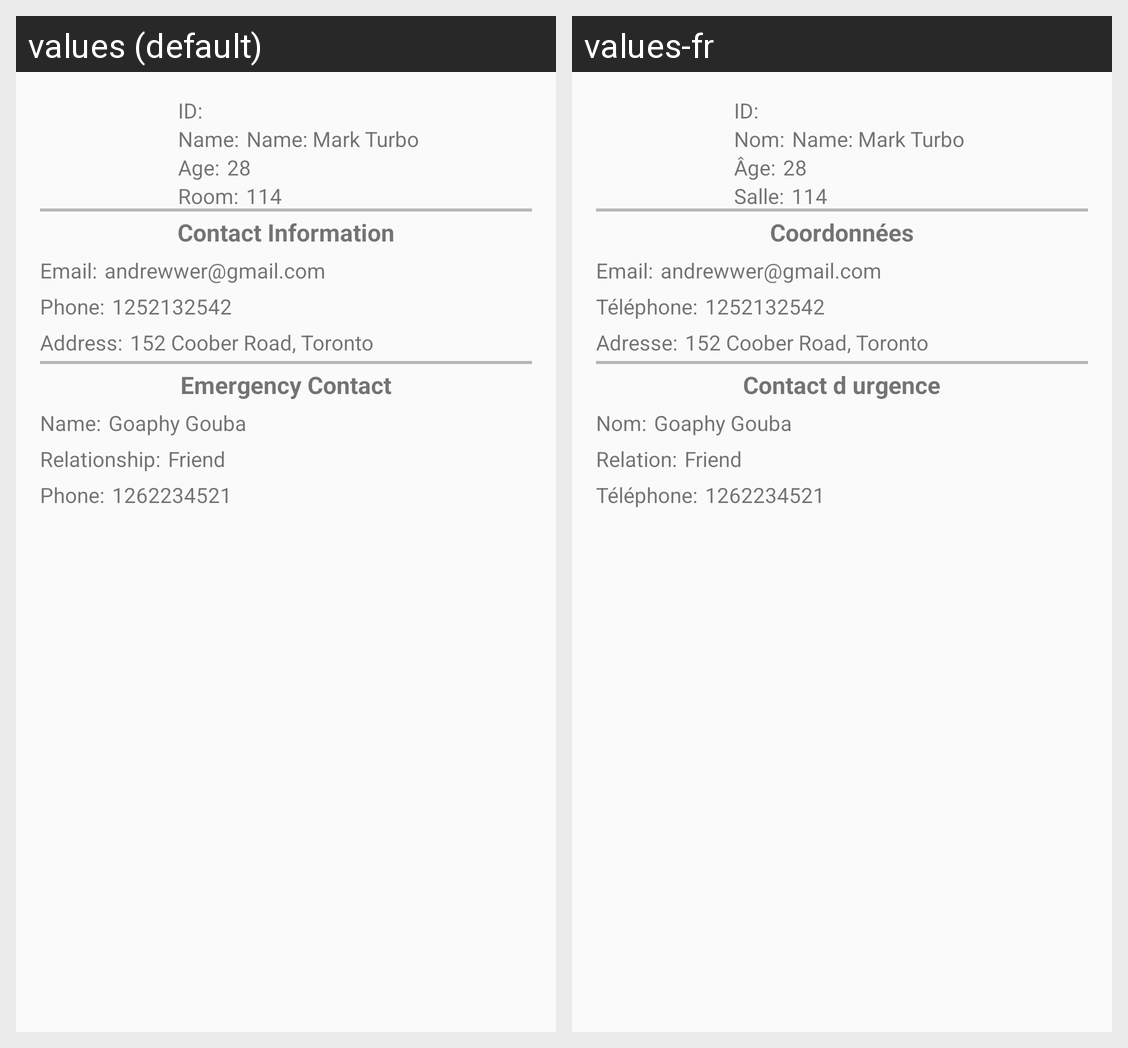

Locale-by-locale string values for the Android screen shown in this grid:
Android screen res/layout/fragment_patient_basic.xml rendered under 2 locales, left to right: values (default), values-fr. Device: Nexus 5 (rendered at 1080×1920; each locale shown at half size, 540×960, under a caption strip naming it); theme AppTheme.
Strings drawn on this screen, with the default value and each locale's value (text and hints the layout hard-codes, and strings that could not be matched under every locale, appear in the picture but are not listed):

basic_id
  values: ID:
  values-fr: ID:

basic_name
  values: Name:
  values-fr: Nom:

basic_age
  values: Age:
  values-fr: Âge:

basic_room
  values: Room:
  values-fr: Salle:

basic_contacttitle
  values: Contact Information
  values-fr: Coordonnées

basic_email
  values: Email:
  values-fr: Email:

basic_phone
  values: Phone:
  values-fr: Téléphone:

basic_address
  values: Address:
  values-fr: Adresse:

basic_title_em
  values: Emergency Contact
  values-fr: Contact d urgence

basic_relation_em
  values: Relationship:
  values-fr: Relation:
